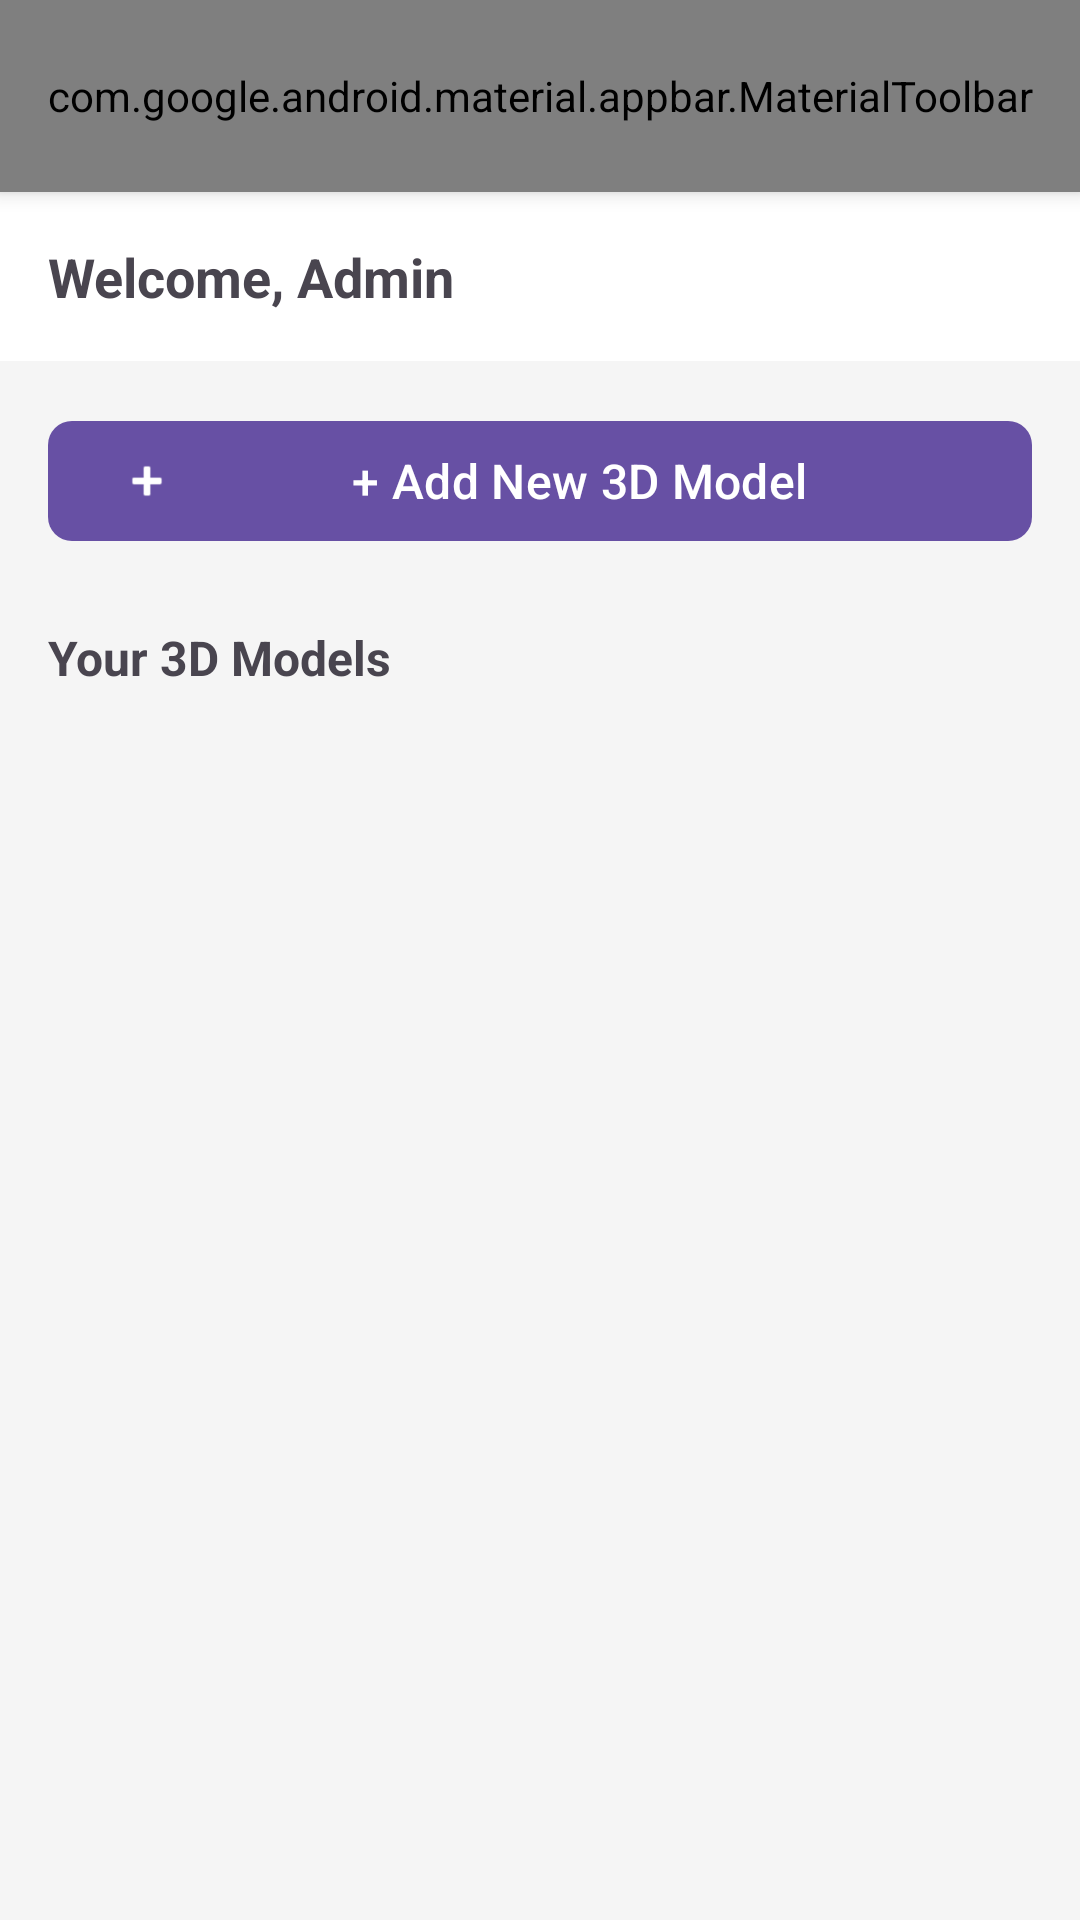

Here is an Android app screen rendered from its layout file. Give the layout XML and the strings, colors and styles it references.
<!-- AndroidManifest.xml: application theme Theme.GLBModelManager -->
<!-- res/layout/activity_admin.xml -->
<?xml version="1.0" encoding="utf-8"?>

<LinearLayout xmlns:android="http://schemas.android.com/apk/res/android"
    xmlns:app="http://schemas.android.com/apk/res-auto"
    android:layout_width="match_parent"
    android:layout_height="match_parent"
    android:orientation="vertical"
    android:background="#F5F5F5">

    
    <com.google.android.material.appbar.MaterialToolbar
        android:id="@+id/toolbar"
        android:layout_width="match_parent"
        android:layout_height="?attr/actionBarSize"
        android:background="@color/design_default_color_primary"
        android:elevation="4dp"
        app:title="Admin Dashboard"
        app:titleTextColor="@android:color/white"
        app:menu="@menu/admin_menu"/>

    
    <TextView
        android:id="@+id/tvWelcome"
        android:layout_width="match_parent"
        android:layout_height="wrap_content"
        android:text="Welcome, Admin"
        android:textSize="18sp"
        android:textStyle="bold"
        android:padding="16dp"
        android:background="@android:color/white"/>

    
    <com.google.android.material.button.MaterialButton
        android:id="@+id/btnAddModel"
        android:layout_width="match_parent"
        android:layout_height="wrap_content"
        android:layout_margin="16dp"
        android:text="+ Add New 3D Model"
        android:textSize="16sp"
        app:icon="@android:drawable/ic_input_add"
        app:cornerRadius="8dp"/>

    
    <TextView
        android:layout_width="match_parent"
        android:layout_height="wrap_content"
        android:text="Your 3D Models"
        android:textSize="16sp"
        android:textStyle="bold"
        android:paddingStart="16dp"
        android:paddingEnd="16dp"
        android:paddingTop="8dp"
        android:paddingBottom="8dp"/>

    
    <androidx.recyclerview.widget.RecyclerView
        android:id="@+id/rvModels"
        android:layout_width="match_parent"
        android:layout_height="0dp"
        android:layout_weight="1"
        android:padding="8dp"
        android:clipToPadding="false"/>

    
    <TextView
        android:id="@+id/tvEmptyState"
        android:layout_width="match_parent"
        android:layout_height="0dp"
        android:layout_weight="1"
        android:text="No models added yet.\nClick 'Add New 3D Model' to get started!"
        android:textSize="16sp"
        android:textColor="@android:color/darker_gray"
        android:gravity="center"
        android:visibility="gone"/>

</LinearLayout>
<!-- resources referenced by this layout -->
<resources>
  <style name="Theme.GLBModelManager" parent="Base.Theme.GLBModelManager" />
  <style name="Base.Theme.GLBModelManager" parent="Theme.Material3.DayNight.NoActionBar">
          
          
      </style>
</resources>
